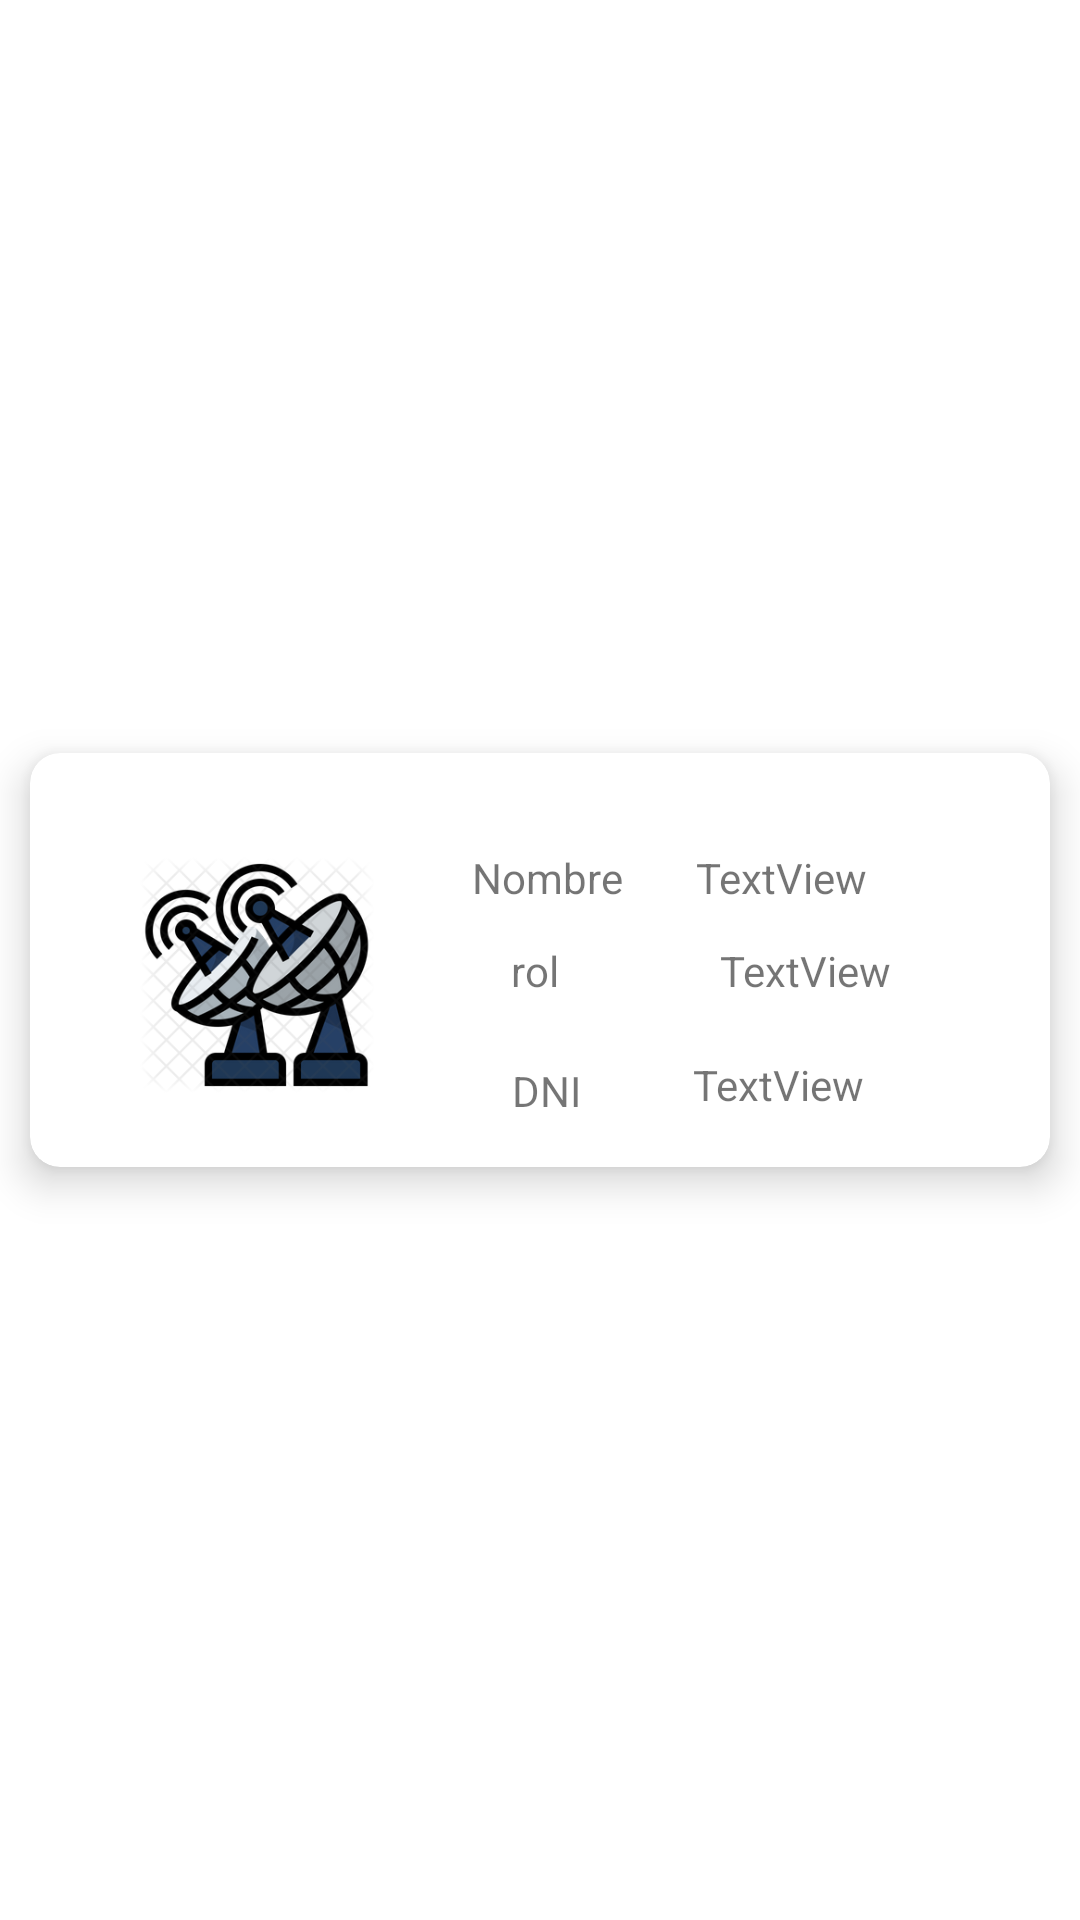

Android layout source for this screen:
<!-- AndroidManifest.xml: application theme Theme.PublisherApp -->
<!-- res/layout/element_usuario.xml -->
<?xml version="1.0" encoding="utf-8"?>
<androidx.constraintlayout.widget.ConstraintLayout
    xmlns:android="http://schemas.android.com/apk/res/android"
    xmlns:app="http://schemas.android.com/apk/res-auto"
    xmlns:tools="http://schemas.android.com/tools"
    android:id="@+id/fila_usuario"
    android:layout_width="match_parent"
    android:layout_height="wrap_content">

    <androidx.cardview.widget.CardView
        android:layout_width="0dp"
        android:layout_height="wrap_content"
        android:layout_margin="10dp"
        app:cardElevation="8dp"
        app:cardCornerRadius="10dp"
        app:layout_constraintBottom_toBottomOf="parent"
        app:layout_constraintEnd_toEndOf="parent"
        app:layout_constraintStart_toStartOf="parent"
        app:layout_constraintTop_toTopOf="parent">

        <androidx.constraintlayout.widget.ConstraintLayout
            android:layout_width="match_parent"
            android:layout_height="138dp">

            <ImageView
                android:id="@+id/foto_usuario"
                android:layout_width="79dp"
                android:layout_height="84dp"
                android:layout_marginStart="36dp"
                android:layout_marginTop="32dp"
                app:layout_constraintStart_toStartOf="parent"
                app:layout_constraintTop_toTopOf="parent"
                app:srcCompat="@drawable/tele" />

            <TextView
                android:id="@+id/textView"
                android:layout_width="59dp"
                android:gravity="center"
                android:layout_height="19dp"
                android:layout_marginStart="28dp"
                android:layout_marginTop="32dp"
                android:text="Nombre"
                app:layout_constraintStart_toEndOf="@+id/foto_usuario"
                app:layout_constraintTop_toTopOf="parent" />

            <TextView
                android:id="@+id/textView2"
                android:layout_width="50dp"
                android:layout_height="27dp"
                android:layout_marginStart="28dp"
                android:layout_marginTop="8dp"
                android:text="rol"
                android:gravity="center"
                app:layout_constraintStart_toEndOf="@+id/foto_usuario"
                app:layout_constraintTop_toBottomOf="@+id/textView" />

            <TextView
                android:id="@+id/tv_nombre"
                android:layout_width="120dp"
                android:layout_height="22dp"
                android:layout_marginStart="20dp"
                android:layout_marginTop="32dp"
                android:text="TextView"
                app:layout_constraintStart_toEndOf="@+id/textView"
                app:layout_constraintTop_toTopOf="parent" />

            <TextView
                android:id="@+id/tv_rol"
                android:layout_width="75dp"
                android:layout_height="29dp"
                android:layout_marginStart="28dp"
                android:layout_marginTop="4dp"
                android:gravity="center"
                android:text="TextView"
                app:layout_constraintStart_toEndOf="@+id/textView2"
                app:layout_constraintTop_toBottomOf="@+id/tv_nombre" />

            <TextView
                android:id="@+id/textView3"
                android:layout_width="42dp"
                android:layout_height="21dp"
                android:layout_marginStart="36dp"
                android:gravity="center"
                android:layout_marginTop="16dp"
                android:text="DNI"
                app:layout_constraintStart_toEndOf="@+id/foto_usuario"
                app:layout_constraintTop_toBottomOf="@+id/textView2" />

            <TextView
                android:id="@+id/tv_dni"
                android:layout_width="75dp"
                android:layout_height="21dp"
                android:layout_marginStart="28dp"
                android:layout_marginBottom="16dp"
                android:text="TextView"
                app:layout_constraintBottom_toBottomOf="parent"
                app:layout_constraintStart_toEndOf="@+id/textView3"
                app:layout_constraintTop_toBottomOf="@+id/tv_rol"
                app:layout_constraintVertical_bias="1.0" />

        </androidx.constraintlayout.widget.ConstraintLayout>
    </androidx.cardview.widget.CardView>
</androidx.constraintlayout.widget.ConstraintLayout>
<!-- resources referenced by this layout -->
<resources>
  <!-- drawable tele: png bitmap (drawable-v24, 60477 bytes) -->
  <style name="Theme.PublisherApp" parent="Theme.MaterialComponents.DayNight.DarkActionBar">
          
          <item name="colorPrimary">@color/purple_500</item>
          <item name="colorPrimaryVariant">@color/purple_700</item>
          <item name="colorOnPrimary">@color/white</item>
          
          <item name="colorSecondary">@color/teal_200</item>
          <item name="colorSecondaryVariant">@color/teal_700</item>
          <item name="colorOnSecondary">@color/black</item>
          
          <item name="android:statusBarColor" tools:targetApi="l">?attr/colorPrimaryVariant</item>
          
      </style>
  <color name="purple_500">#FF6200EE</color>
  <color name="purple_700">#FF3700B3</color>
  <color name="white">#FFFFFFFF</color>
  <color name="teal_200">#FF03DAC5</color>
  <color name="teal_700">#FF018786</color>
  <color name="black">#FF000000</color>
</resources>
